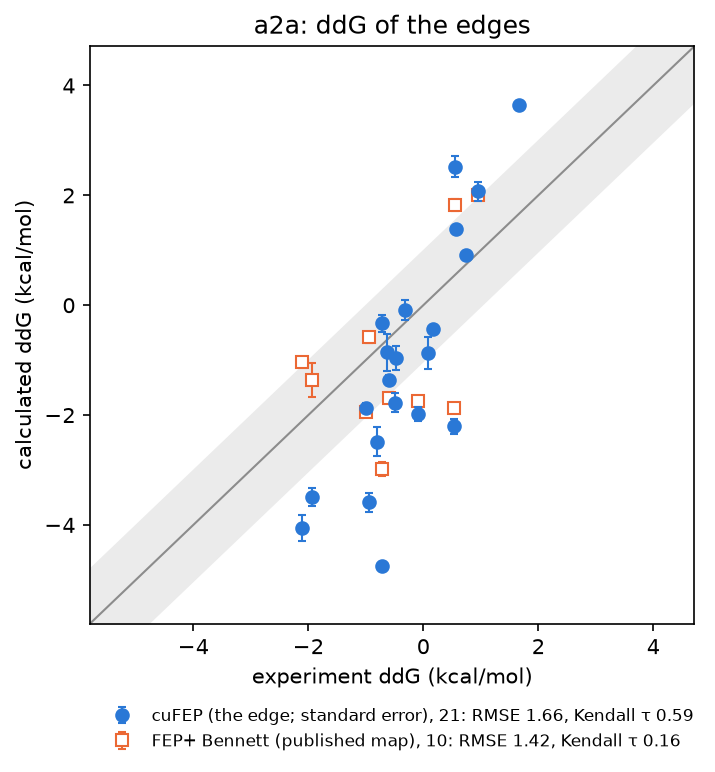

The table this chart was drawn from, first rows:
edge, ligand_a, ligand_b, lomap_score, exp_ddg, cufep_ddg, cufep_error, cufep_network_ddg, in_published_map, fepplus_bennett_ddg, fepplus_bennett_error, fepplus_ccc_ddg, in_openfe_network, openfe_ddg, openfe_error, windows_complex, windows_solvent, lowest_overlap_complex, lowest_overlap_solvent, backend_complex, backend_solvent, not_reliable, fewest_independent_samples_complex, fewest_independent_samples_solvent
4a~4o, 4a, 4o, 0.9048, -1.944, -3.491, 0.1695, -3.531, True, -1.369, 0.3085, -1.51, , , , 9, 9, 0.1122, 0.1578, cupotential, cupotential, , 286.0, 1000
4a~4q, 4a, 4q, 0.9512, 0.526, -2.2, 0.136, -2.174, True, -1.873, 0.07877, -1.83, , , , 9, 9, 0.1457, 0.1591, cupotential, cupotential, , 400.0, 1000
4b~4e, 4b, 4e, 0.9048, -2.115, -4.052, 0.2389, -3.869, True, -1.035, 0.08492, -1.02, , , , 9, 9, 0.1009, 0.1567, cupotential, cupotential, , 167.0, 1000
4b~4m, 4b, 4m, 0.9512, -0.591, -1.36, 0.09876, -1.391, True, -1.697, 0.0789, -1.66, , , , 9, 9, 0.1355, 0.1588, cupotential, cupotential, , 334.0, 1000
4c~4d, 4c, 4d, 0.9048, 0.955, 2.075, 0.1754, 2.106, True, 2, 0.0484, 2.11, , , , 9, 9, 0.1819, 0.1769, cupotential, cupotential, , 36.0, 1000
4c~4n, 4c, 4n, 0.9512, -0.09, -1.981, 0.1263, -1.997, True, -1.739, 0.06552, -1.84, , , , 9, 9, 0.1336, 0.1618, cupotential, cupotential, , 72.0, 1000
4d~4f, 4d, 4f, 0.9048, -0.941, -3.588, 0.1747, -3.643, True, -0.5816, 0.1028, -0.43, , , , 9, 9, 0.1472, 0.1466, openmm, openmm, , 58.0, 1000
4f~4e, 4f, 4e, 0.8607, -0.628, -0.8592, 0.3306, -1.056, False, , , , , , , 9, 9, 0.08861, 0.127, cupotential, cupotential, , 96.0, 1000
4g~4d, 4g, 4d, 0.9512, 0.559, 2.519, 0.1898, 2.417, True, 1.825, 0.1136, 1.85, , , , 9, 9, 0.1092, 0.1601, cupotential, cupotential, , 223.0, 1000
4g~4i, 4g, 4i, 0.8187, 0.75, 0.9056, 0.07706, 0.9225, False, , , , , , , 9, 9, 0.1446, 0.1174, cupotential, cupotential, , 334.0, 1000
4g~4j, 4g, 4j, 0.9048, 0.177, -0.4417, 0.06991, -0.4555, False, , , , , , , 9, 9, 0.1185, 0.1212, cupotential, cupotential, , 667.0, 1000
4g~4k, 4g, 4k, 0.7408, -0.478, -0.9519, 0.2186, -1.03, False, , , , , , , 9, 9, 0.1146, 0.1166, cupotential, cupotential, , 200.0, 1000
4g~4l, 4g, 4l, 0.6703, -0.314, -0.08947, 0.1783, -0.03774, False, , , , , , , 9, 9, 0.08051, 0.11, cupotential, cupotential, , 200.0, 1000
4g~4n, 4g, 4n, 0.9048, -0.486, -1.775, 0.177, -1.686, False, , , , , , , 9, 9, 0.1651, 0.1774, cupotential, cupotential, , 667.0, 1000
4h~4l, 4h, 4l, 0.7408, -0.723, -0.328, 0.1513, -0.3653, False, , , , , , , 9, 9, 0.09402, 0.1154, cupotential, cupotential, , 223.0, 1000
4h~4r, 4h, 4r, 0.7047, -0.807, -2.486, 0.266, -2.371, False, , , , , , , 9, 9, 0.1302, 0.1549, cupotential, cupotential, , 26.84, 1000
4j~4i, 4j, 4i, 0.9048, 0.573, 1.384, 0.04711, 1.378, False, , , , , , , 9, 9, 0.1113, 0.1207, cupotential, cupotential, , 667.0, 1000
4k~4r, 4k, 4r, 0.8607, 0.08, -0.8756, 0.2917, -1.014, False, , , , , , , 9, 9, 0.1517, 0.1882, cupotential, cupotential, , 143.0, 1000
4m~4n, 4m, 4n, 0.9048, -1.0, -1.868, 0.08881, -1.882, True, -1.939, 0.05786, -1.85, , , , 9, 9, 0.1217, 0.123, cupotential, cupotential, , 334.0, 1000
4m~4q, 4m, 4q, 0.9048, 1.663, 3.64, 0.07606, 3.631, False, , , , , , , 9, 9, 0.1294, 0.1264, cupotential, cupotential, , 286.0, 1000
4o~4e, 4o, 4e, 0.9048, -0.717, -4.748, 0.0501, -4.751, True, -2.987, 0.1255, -2.79, , , , 9, 9, 0.1213, 0.1281, cupotential, cupotential, , 500.0, 1000
